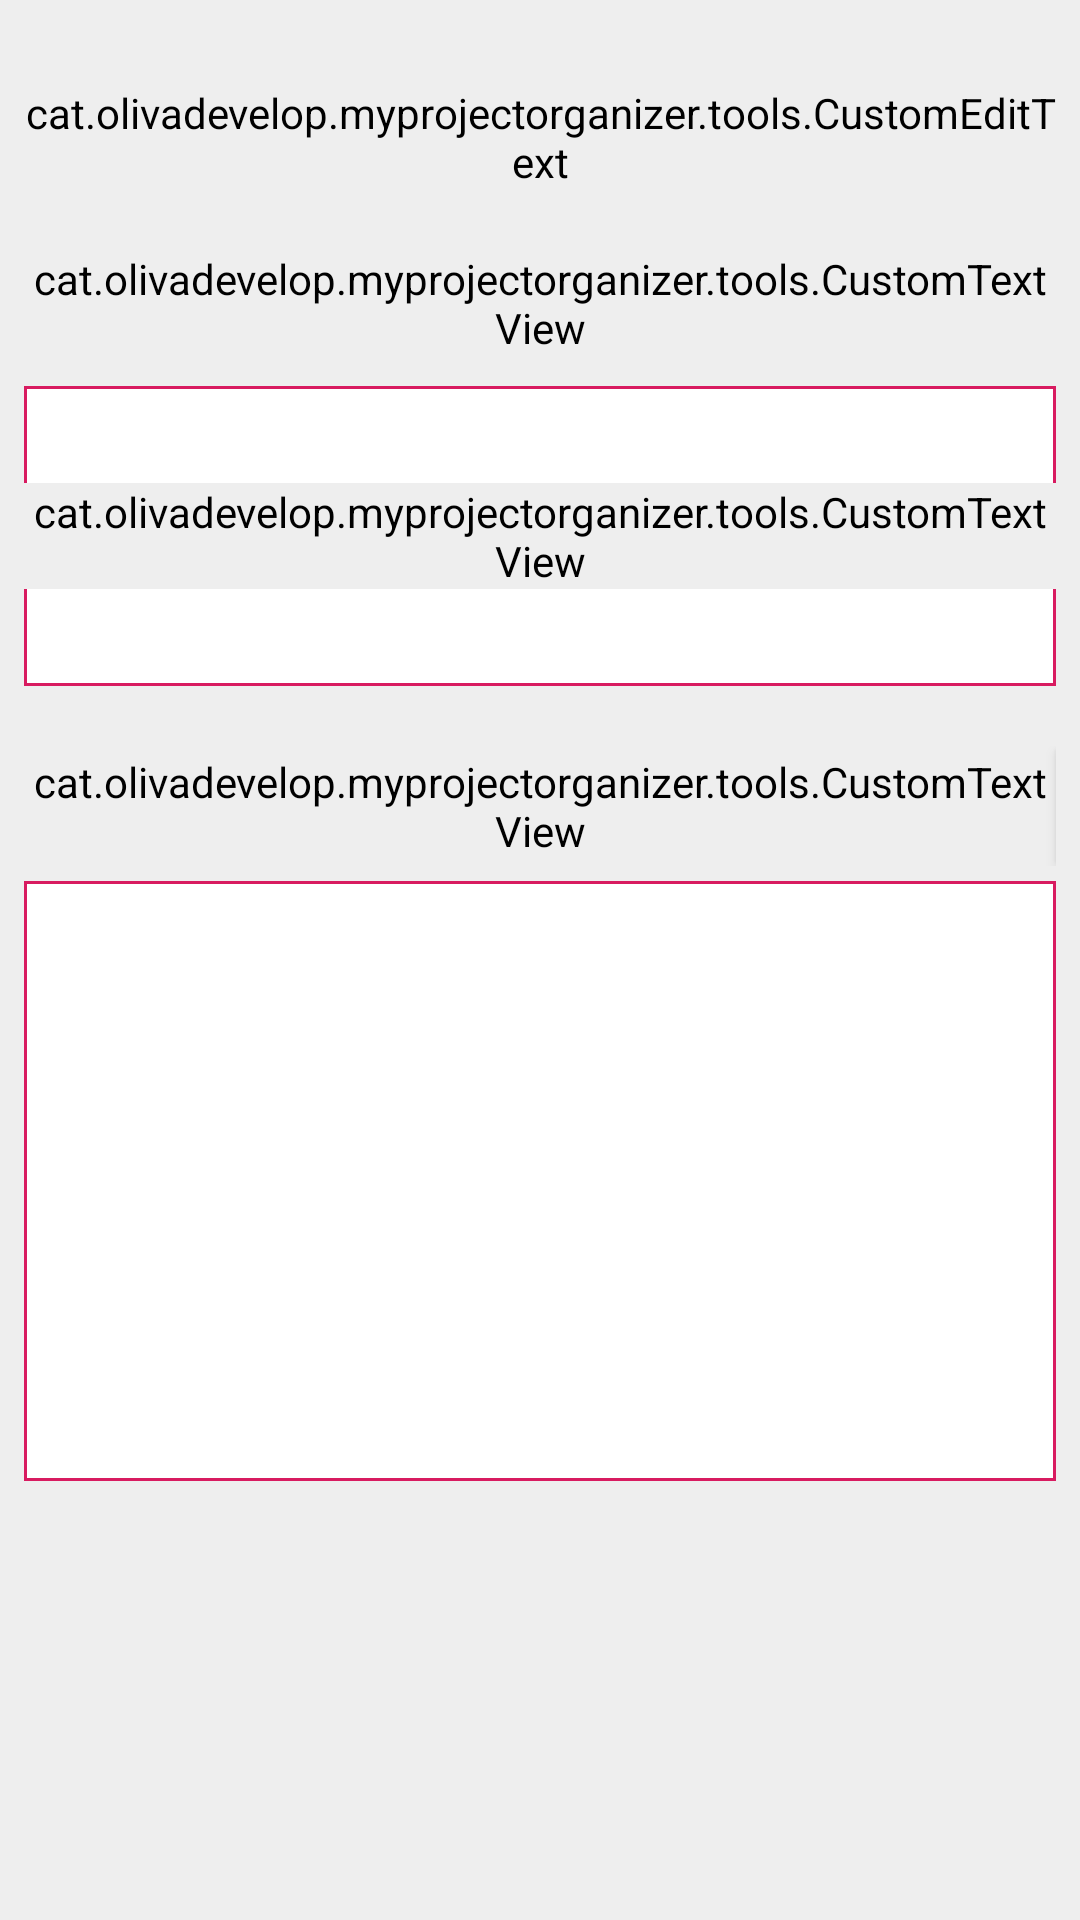

Here is an Android app screen rendered from its layout file. Give the layout XML and the strings, colors and styles it references.
<!-- AndroidManifest.xml: application theme AppTheme -->
<!-- res/layout/activity_new_project.xml -->
<?xml version="1.0" encoding="utf-8"?>
<ScrollView xmlns:android="http://schemas.android.com/apk/res/android"
    xmlns:app="http://schemas.android.com/apk/res-auto"
    xmlns:tools="http://schemas.android.com/tools"
    android:layout_width="match_parent"
    android:layout_height="match_parent"
    android:theme="@style/CommonActivity">

    <LinearLayout
        android:layout_width="match_parent"
        android:layout_height="wrap_content"
        android:layout_margin="@dimen/card_margin"
        android:orientation="vertical"
        tools:context="cat.olivadevelop.myprojectorganizer.screens.NewProject">

        <Space
            android:layout_width="match_parent"
            android:layout_height="@dimen/height20" />

        <cat.olivadevelop.myprojectorganizer.tools.CustomEditText
            android:id="@+id/edtProjectName"
            android:layout_width="match_parent"
            android:layout_height="wrap_content"
            android:hint="@string/p_name" />

        <Space
            android:layout_width="match_parent"
            android:layout_height="@dimen/height20" />

        <android.support.v7.widget.CardView
            android:layout_width="match_parent"
            android:layout_height="wrap_content"
            android:layout_gravity="center_horizontal"
            android:background="@color/white"
            android:theme="@style/Button"
            app:cardCornerRadius="3dp"
            app:cardElevation="3dp"
            app:contentPadding="0dp">

            <LinearLayout
                android:id="@+id/btnSelectTakePicture"
                android:layout_width="match_parent"
                android:layout_height="match_parent"
                android:orientation="horizontal"
                android:visibility="gone">

                <ImageView
                    android:layout_width="@dimen/imageButtonHeight"
                    android:layout_height="@dimen/imageButtonHeight"
                    android:src="@drawable/ic_camera_white_48dp"
                    android:theme="@style/Button.ImageView" />

                <cat.olivadevelop.myprojectorganizer.tools.CustomTextView
                    android:layout_width="wrap_content"
                    android:layout_height="30dp"
                    android:text="@string/btn_take_select_img"
                    android:theme="@style/Button.TextView" />

            </LinearLayout>
        </android.support.v7.widget.CardView>

        <cat.olivadevelop.myprojectorganizer.tools.CustomTextView
            android:layout_width="match_parent"
            android:layout_height="wrap_content"
            android:text="@string/add_header_picture_to_project"
            android:textSize="@dimen/size16" />

        <Space
            android:layout_width="match_parent"
            android:layout_height="@dimen/height10" />

        <LinearLayout
            android:id="@+id/btnSelectHeaderTakePicture"
            android:layout_width="match_parent"
            android:layout_height="@dimen/height100"
            android:background="@drawable/border_black"
            android:gravity="center_vertical|center_horizontal"
            android:orientation="vertical">

            <ImageView
                android:layout_width="wrap_content"
                android:layout_height="wrap_content"
                android:background="@color/transparentFull"
                android:tint="@color/colorPrimary"
                app:srcCompat="@drawable/ic_aspect_ratio_black_48dp" />

            <cat.olivadevelop.myprojectorganizer.tools.CustomTextView
                android:layout_width="wrap_content"
                android:layout_height="wrap_content"
                android:background="@color/transparentFull"
                android:text="@string/click_here"
                android:textSize="@dimen/size16" />
        </LinearLayout>

        <Space
            android:layout_width="match_parent"
            android:layout_height="@dimen/height20" />

        <LinearLayout
            android:layout_width="match_parent"
            android:layout_height="wrap_content"
            android:orientation="horizontal">

            <cat.olivadevelop.myprojectorganizer.tools.CustomTextView
                android:layout_width="wrap_content"
                android:layout_height="match_parent"
                android:gravity="bottom"
                android:text="@string/add_more_pictures_to_project"
                android:textSize="@dimen/size16" />

            <Space
                android:layout_width="0dp"
                android:layout_height="0dp"
                android:layout_weight="1" />

            <android.support.v7.widget.CardView
                android:id="@+id/addPicToGrid"
                android:layout_width="wrap_content"
                android:layout_height="@dimen/buttonHeight"
                android:layout_gravity="center_horizontal"
                android:layout_weight="1"
                android:background="@color/white"
                android:theme="@style/ButtonWithoutMin"
                app:cardCornerRadius="3dp"
                app:cardElevation="3dp"
                app:contentPadding="0dp">

                <cat.olivadevelop.myprojectorganizer.tools.CustomTextView
                    android:layout_width="match_parent"
                    android:layout_height="@dimen/buttonHeight"
                    android:text="@string/add_photo"
                    android:theme="@style/Button.TextView.Center" />

            </android.support.v7.widget.CardView>
        </LinearLayout>

        <Space
            android:layout_width="match_parent"
            android:layout_height="@dimen/height5" />

        <LinearLayout
            android:layout_width="match_parent"
            android:layout_height="match_parent"
            android:background="@drawable/border_black"
            android:orientation="horizontal">

            <GridView
                android:id="@+id/gvImgBody"
                android:layout_width="match_parent"
                android:layout_height="@dimen/height200"
                android:background="@color/transparentFull"
                android:columnWidth="@dimen/width90"
                android:gravity="center"
                android:horizontalSpacing="@dimen/mar5"
                android:numColumns="auto_fit"
                android:padding="@dimen/pad5"
                android:scrollbars="vertical"
                android:stretchMode="columnWidth"
                android:verticalSpacing="@dimen/mar5"></GridView>
        </LinearLayout>
    </LinearLayout>
</ScrollView>
<!-- resources referenced by this layout -->
<resources>
  <color name="colorPrimary">#d81b60</color>
  <color name="transparentFull">#00000000</color>
  <color name="white">#ffffff</color>
  <dimen name="buttonHeight">40dp</dimen>
  <dimen name="card_margin">8dp</dimen>
  <dimen name="height10">10dp</dimen>
  <dimen name="height100">100dp</dimen>
  <dimen name="height20">20dp</dimen>
  <dimen name="height200">200dp</dimen>
  <dimen name="height5">5dp</dimen>
  <dimen name="imageButtonHeight">30dp</dimen>
  <dimen name="mar5">5dp</dimen>
  <dimen name="pad5">5dp</dimen>
  <dimen name="size16">16sp</dimen>
  <dimen name="width90">90dp</dimen>
  <!-- drawable border_black (drawable) -->
  <?xml version="1.0" encoding="utf-8"?>
  <shape xmlns:android="http://schemas.android.com/apk/res/android"
      android:shape="rectangle">
      <solid android:color="#ffffff" />
      <stroke
          android:width="1dp"
          android:color="@color/colorPrimary" />
  </shape>
  <string name="add_header_picture_to_project">Add a header image to the project</string>
  <string name="add_more_pictures_to_project">Add more images to the project</string>
  <string name="add_photo">Add more</string>
  <string name="btn_take_select_img">Take or select a picture</string>
  <string name="click_here">Click here</string>
  <string name="p_name">Project name</string>
  <style name="Button" parent="AppTheme">
          <item name="android:background">@color/colorAccent</item>
          <item name="android:padding">@dimen/pad5</item>
          <item name="android:minWidth">120dp</item>
      </style>
  <style name="Button.ImageView" parent="AppTheme">
          <item name="android:height">50dp</item>
          <item name="android:width">50dp</item>
      </style>
  <style name="Button.TextView" parent="AppTheme">
          <item name="android:textColor">@color/white</item>
          <item name="android:textStyle">normal</item>
      </style>
  <style name="Button.TextView.Center" parent="AppTheme">
          <item name="android:textColor">@color/white</item>
          <item name="android:textStyle">normal</item>
          <item name="android:textSize">@dimen/size18</item>
          <item name="android:gravity">center|center_horizontal</item>
      </style>
  <style name="ButtonWithoutMin" parent="AppTheme">
          <item name="android:background">@color/colorAccent</item>
          <item name="android:padding">@dimen/pad5</item>
      </style>
  <style name="CommonActivity" parent="AppTheme">
          <item name="android:background">@color/EEE</item>
      </style>
  <style name="AppTheme" parent="Theme.AppCompat.Light.DarkActionBar">
          
          <item name="colorPrimary">@color/colorPrimary</item>
          <item name="colorPrimaryDark">@color/colorPrimaryDark</item>
          <item name="colorAccent">@color/colorAccent</item>
          
          <item name="android:itemTextAppearance">@style/MyActionBar.MenuTextStyle</item>
          
          <item name="android:itemBackground">@color/colorPrimary</item>
          <item name="actionOverflowMenuStyle">@style/OverflowMenu</item>
      </style>
  <color name="colorAccent">#6a1b9a</color>
  <dimen name="size18">18sp</dimen>
  <color name="EEE">#eeeeee</color>
  <color name="colorPrimaryDark">#880e4f</color>
  <style name="MyActionBar.MenuTextStyle" parent="style/TextAppearance.AppCompat.Widget.ActionBar.Title">
          <item name="android:textColor">@color/white</item>
          <item name="android:textSize">16sp</item>
      </style>
  <style name="OverflowMenu" parent="Widget.AppCompat.Light.PopupMenu.Overflow">
          <item name="android:dropDownVerticalOffset">-4dp</item>
          <item name="overlapAnchor">false</item>
      </style>
</resources>
